7-way image classification set "data" from GitHub (alba-k/coffee-roast-classifier); label vocabulary: claro, medio, medio oscuro, nada otro, oscuro, quemado, verde.

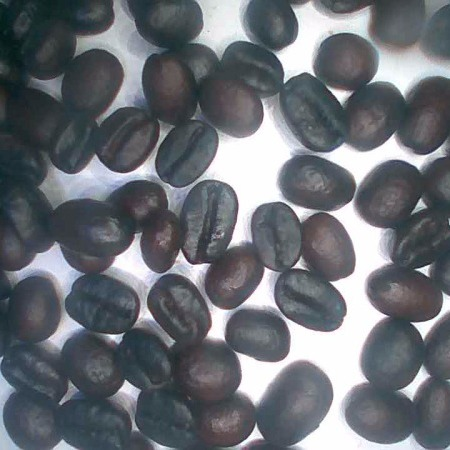
Label: oscuro

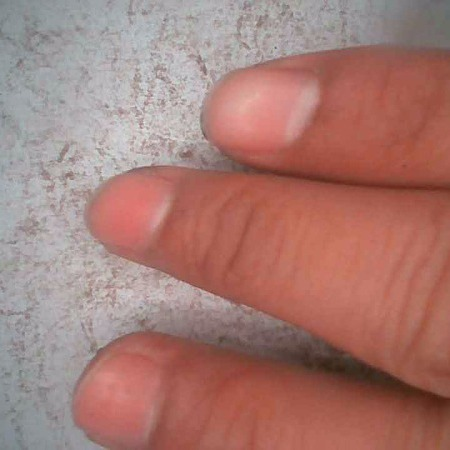
Label: nada otro

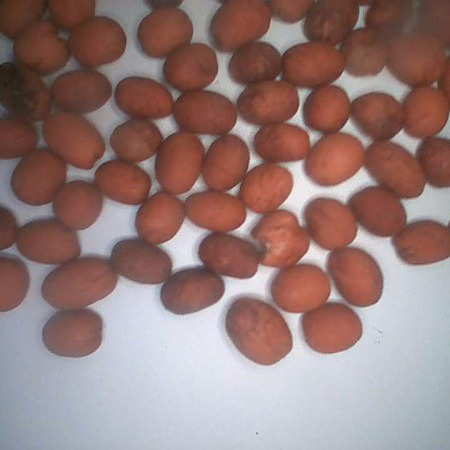
Label: medio

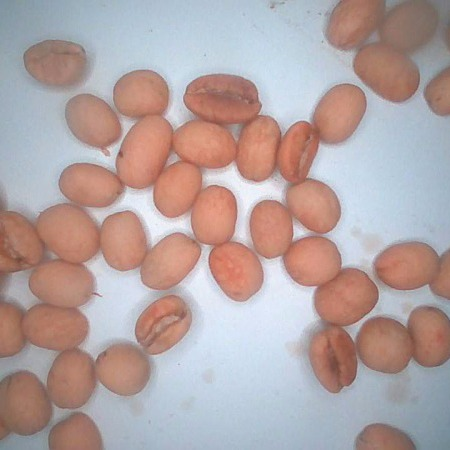
Label: claro

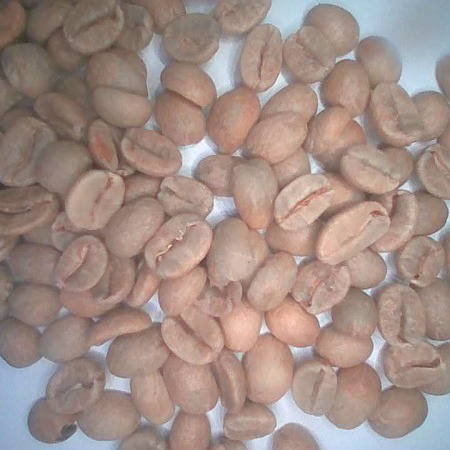
Label: verde

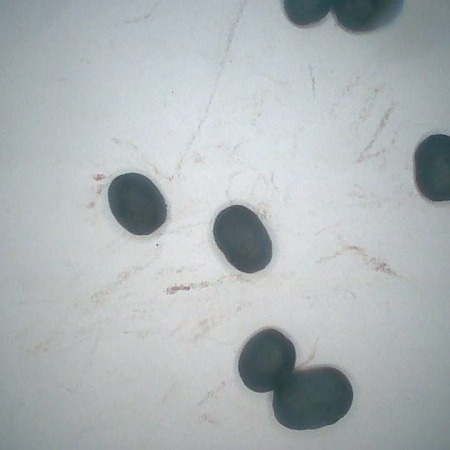
Label: quemado
